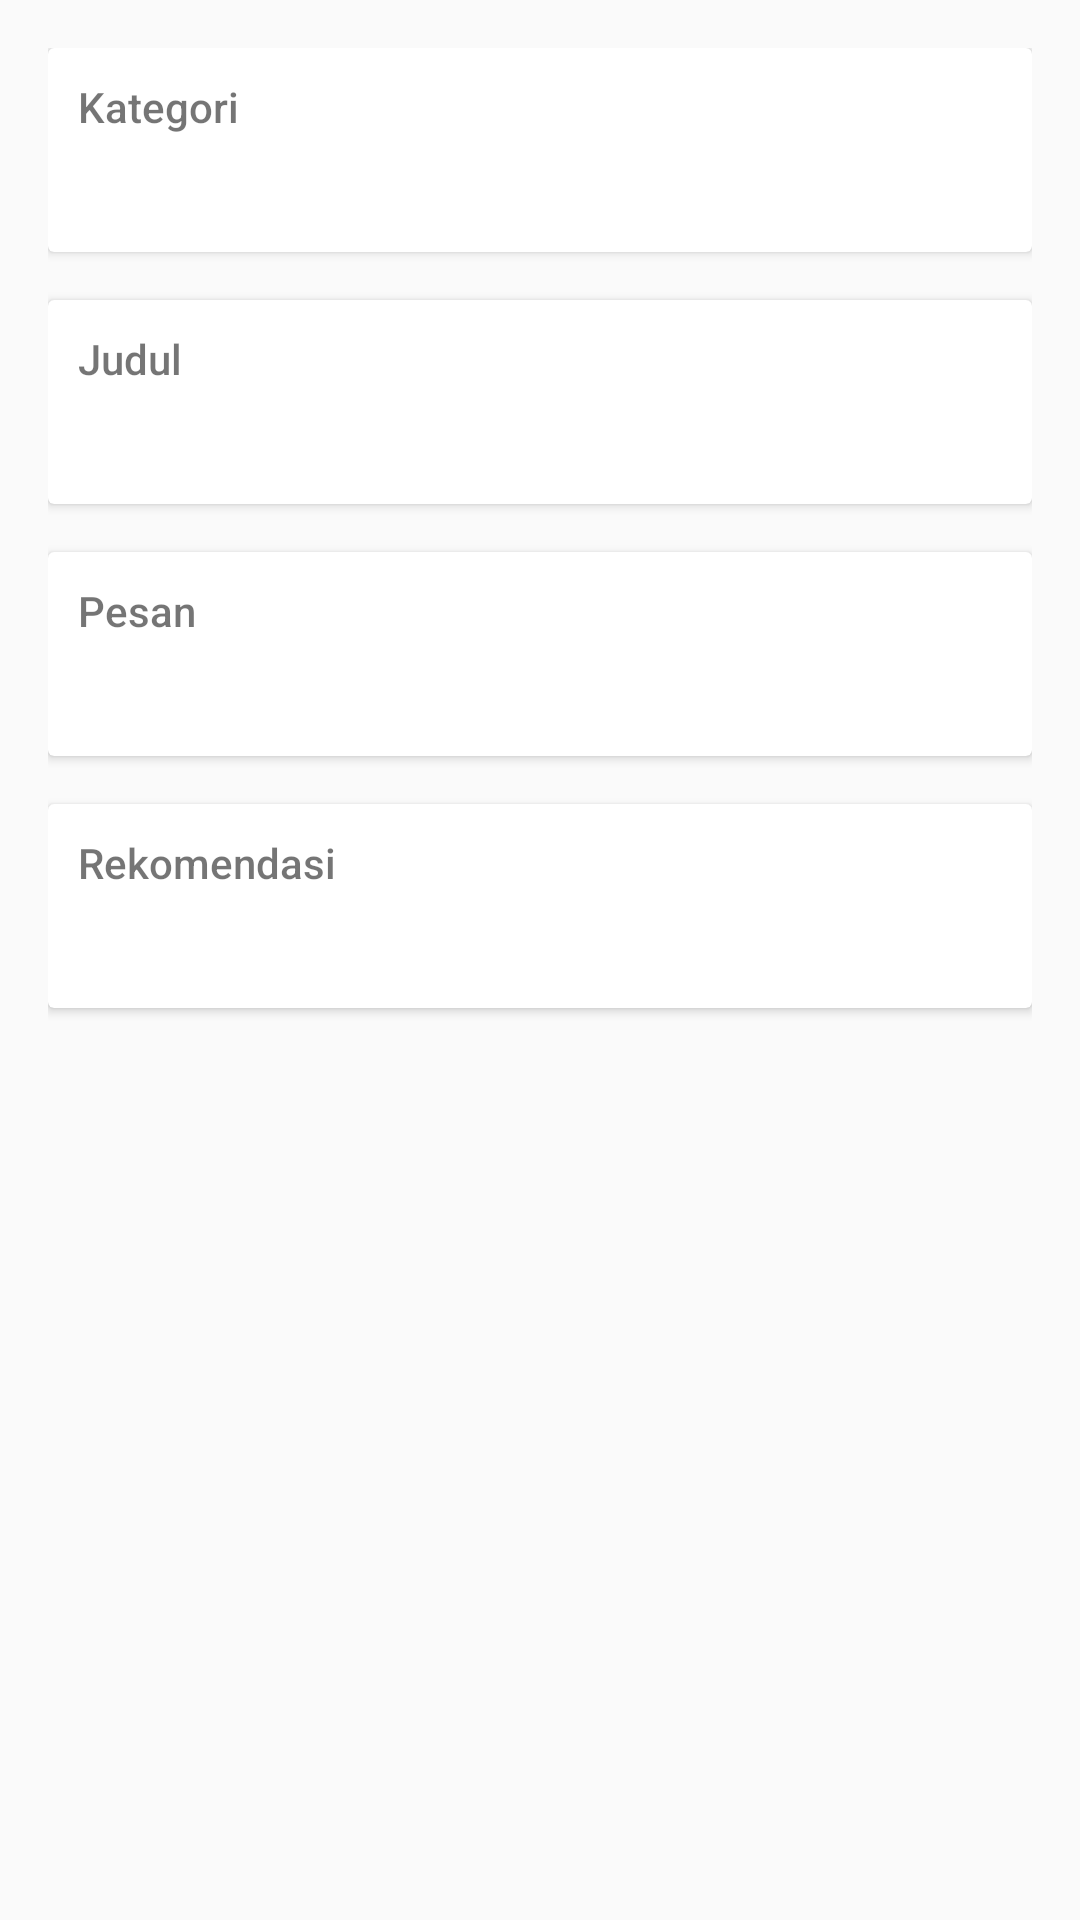

Reconstruct the res/layout file that produces this screen, plus the resources it refers to.
<!-- AndroidManifest.xml: application theme AppTheme -->
<!-- res/layout/activity_detail_warning.xml -->
<?xml version="1.0" encoding="utf-8"?>
<ScrollView
    xmlns:android="http://schemas.android.com/apk/res/android"
    xmlns:app="http://schemas.android.com/apk/res-auto"
    xmlns:tools="http://schemas.android.com/tools"
    android:layout_width="match_parent"
    android:layout_height="match_parent"
    tools:context=".view.ui.DetailWarningActivity">

    <LinearLayout
        android:layout_width="match_parent"
        android:layout_height="wrap_content"
        android:orientation="vertical"
        android:padding="16dp">

        <androidx.cardview.widget.CardView
            android:layout_width="match_parent"
            android:layout_height="wrap_content"
            android:layout_marginBottom="16dp"
            android:elevation="2dp">

            <LinearLayout
                android:layout_width="match_parent"
                android:layout_height="wrap_content"
                android:orientation="vertical">

                <TextView
                    android:layout_width="wrap_content"
                    android:layout_height="wrap_content"
                    android:layout_margin="10dp"
                    android:text="@string/kategori"
                    android:fontFamily="sans-serif-medium"/>

                <TextView
                    android:id="@+id/detail_warning_kategori"
                    android:layout_width="match_parent"
                    android:layout_height="wrap_content"
                    android:layout_marginLeft="10dp"
                    android:layout_marginRight="10dp"
                    android:layout_marginBottom="10dp" />

            </LinearLayout>
        </androidx.cardview.widget.CardView>

        <androidx.cardview.widget.CardView
            android:layout_width="match_parent"
            android:layout_height="wrap_content"
            android:layout_marginBottom="16dp"
            android:elevation="2dp">

            <LinearLayout
                android:layout_width="match_parent"
                android:layout_height="wrap_content"
                android:orientation="vertical">

                <TextView
                    android:layout_width="wrap_content"
                    android:layout_height="wrap_content"
                    android:layout_margin="10dp"
                    android:text="@string/Judul"
                    android:fontFamily="sans-serif-medium"/>

                <TextView
                    android:id="@+id/detail_warning_judul"
                    android:layout_width="match_parent"
                    android:layout_height="wrap_content"
                    android:layout_marginLeft="10dp"
                    android:layout_marginRight="10dp"
                    android:layout_marginBottom="10dp" />

            </LinearLayout>
        </androidx.cardview.widget.CardView>

        <androidx.cardview.widget.CardView
            android:layout_width="match_parent"
            android:layout_height="wrap_content"
            android:layout_marginBottom="16dp"
            android:elevation="2dp">

            <LinearLayout
                android:layout_width="match_parent"
                android:layout_height="wrap_content"
                android:orientation="vertical">

                <TextView
                    android:layout_width="wrap_content"
                    android:layout_height="wrap_content"
                    android:layout_margin="10dp"
                    android:text="@string/pesan"
                    android:fontFamily="sans-serif-medium"/>

                <TextView
                    android:id="@+id/detail_warning_pesan"
                    android:layout_width="match_parent"
                    android:layout_height="wrap_content"
                    android:layout_marginLeft="10dp"
                    android:layout_marginRight="10dp"
                    android:layout_marginBottom="10dp" />

            </LinearLayout>
        </androidx.cardview.widget.CardView>

        <androidx.cardview.widget.CardView
            android:layout_width="match_parent"
            android:layout_height="wrap_content"
            android:layout_marginBottom="16dp"
            android:elevation="2dp">

            <LinearLayout
                android:layout_width="match_parent"
                android:layout_height="wrap_content"
                android:orientation="vertical">

                <TextView
                    android:layout_width="wrap_content"
                    android:layout_height="wrap_content"
                    android:layout_margin="10dp"
                    android:text="@string/Rekomendasi"
                    android:fontFamily="sans-serif-medium"/>

                <TextView
                    android:id="@+id/detail_warning_rekomendasi"
                    android:layout_width="match_parent"
                    android:layout_height="wrap_content"
                    android:layout_marginLeft="10dp"
                    android:layout_marginRight="10dp"
                    android:layout_marginBottom="10dp" />

            </LinearLayout>
        </androidx.cardview.widget.CardView>
    </LinearLayout>
</ScrollView>
<!-- resources referenced by this layout -->
<resources>
  <string name="Judul">Judul</string>
  <string name="Rekomendasi">Rekomendasi</string>
  <string name="kategori">Kategori</string>
  <string name="pesan">Pesan</string>
  <style name="AppTheme" parent="Theme.AppCompat.Light.DarkActionBar">
          
          <item name="colorPrimary">@color/colorPrimary</item>
          <item name="colorPrimaryDark">@color/colorPrimaryDark</item>
          <item name="colorAccent">@color/colorAccent</item>
      </style>
  <color name="colorPrimary">#448aff</color>
  <color name="colorPrimaryDark">#005ecb</color>
  <color name="colorAccent">#d81b60</color>
</resources>
